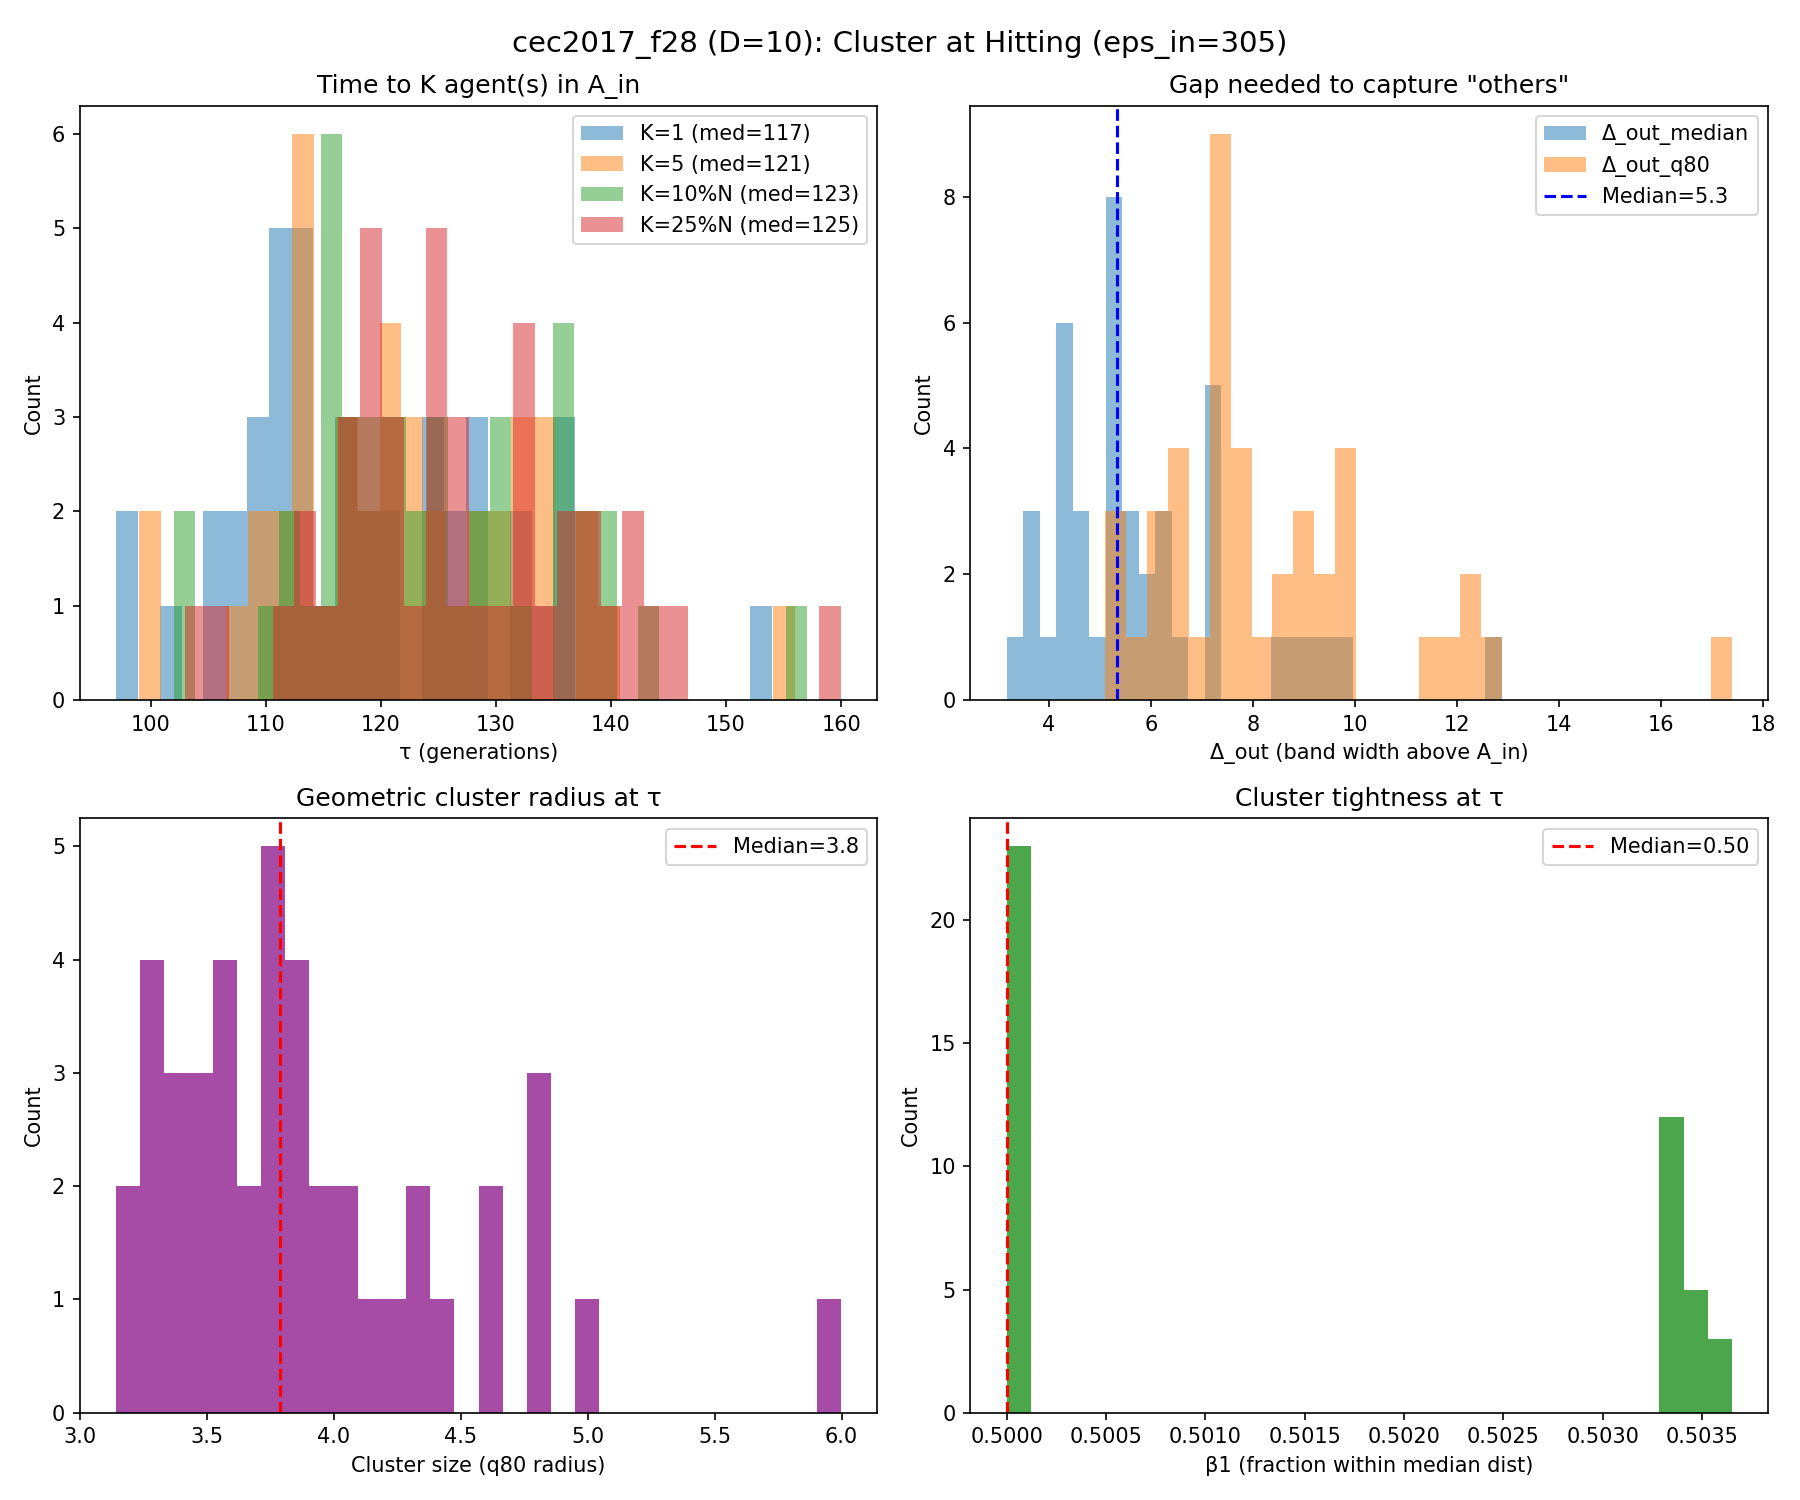

Source data for this figure (header and first rows):
run, K_1_tau, K_1_K_used, K_1_N, K_1_n_in, K_1_f_best_tau, K_1_err_best_tau, K_1_depth_into_Ain, K_1_gap_med, K_1_gap_q80, K_1_gap_le_5, K_1_gap_le_10, K_1_r50, K_1_r80, K_1_tight, K_1_beta_r, K_5_tau, K_5_K_used, K_5_N, K_5_n_in, K_5_f_best_tau, K_5_err_best_tau, K_5_depth_into_Ain, K_5_gap_med
0, inf, , , , , , , , , , , , , , , inf, , , , , , , 
1, 107.0, 1.0, 149.0, 1.0, 3104, 304.3, 0.7265, 5.769, 7.847, 0.3514, 0.9324, 3.207, 3.876, 0.8275, 0.9866, 111.0, 5.0, 148.0, 6.0, 3104, 304.1, 0.8813, 3.46
2, 132.0, 1.0, 142.0, 1.0, 3104, 304.4, 0.6418, 5.265, 7.585, 0.4397, 0.9362, 3.03, 3.721, 0.8143, 1.0, 135.0, 5.0, 142.0, 5.0, 3103, 303.5, 1.525, 3.604
3, 113.0, 1.0, 147.0, 1.0, 3105, 304.9, 0.08244, 7.108, 9.965, 0.2534, 0.8014, 3.713, 4.588, 0.8094, 0.9252, 118.0, 5.0, 146.0, 8.0, 3104, 303.8, 1.223, 3.391
4, 129.0, 1.0, 143.0, 3.0, 3104, 303.9, 1.072, 3.494, 5.12, 0.7714, 0.9929, 2.61, 3.176, 0.8219, 1.0, 130.0, 5.0, 143.0, 7.0, 3104, 303.9, 1.072, 3.152
5, 112.0, 1.0, 148.0, 1.0, 3105, 304.9, 0.1142, 9.578, 12.85, 0.1224, 0.551, 3.976, 4.807, 0.8272, 0.8581, 120.0, 5.0, 145.0, 6.0, 3103, 303, 1.965, 3.066
6, 117.0, 1.0, 146.0, 1.0, 3105, 304.6, 0.4187, 7.162, 9.947, 0.2828, 0.8, 3.574, 4.351, 0.8215, 0.9521, 122.0, 5.0, 145.0, 6.0, 3103, 303.2, 1.755, 3.17
7, 108.0, 1.0, 149.0, 1.0, 3104, 304, 0.9547, 4.178, 6.167, 0.6419, 0.973, 2.772, 3.275, 0.8464, 0.9933, 110.0, 5.0, 148.0, 7.0, 3103, 303.1, 1.888, 2.91
8, 136.0, 1.0, 141.0, 1.0, 3105, 304.9, 0.1261, 6.622, 9.302, 0.3286, 0.8786, 3.418, 4.055, 0.843, 0.9858, 140.0, 5.0, 140.0, 7.0, 3103, 303.4, 1.626, 3.778
9, 124.0, 1.0, 144.0, 1.0, 3104, 304.1, 0.9073, 4.654, 6.693, 0.5664, 1.0, 2.855, 3.393, 0.8415, 1.0, 126.0, 5.0, 144.0, 5.0, 3104, 303.8, 1.156, 3.25
10, 115.0, 1.0, 147.0, 1.0, 3105, 305, 0.03023, 7.059, 9.912, 0.2192, 0.8014, 3.701, 4.235, 0.8739, 0.9456, 120.0, 5.0, 145.0, 6.0, 3103, 303.5, 1.54, 3.067
11, 120.0, 1.0, 145.0, 1.0, 3105, 304.6, 0.4186, 7.354, 9.673, 0.2292, 0.8194, 3.57, 4.398, 0.8118, 0.9379, 125.0, 5.0, 144.0, 6.0, 3104, 303.8, 1.172, 3.574
12, 129.0, 1.0, 143.0, 3.0, 3104, 304.1, 0.8619, 3.171, 5.106, 0.7786, 0.9929, 2.576, 3.142, 0.8198, 1.0, 130.0, 5.0, 143.0, 7.0, 3104, 304.1, 0.8619, 2.509
13, 111.0, 1.0, 148.0, 2.0, 3105, 304.7, 0.2614, 5.201, 7.444, 0.4658, 0.9315, 3.147, 3.861, 0.8152, 0.9797, 114.0, 5.0, 147.0, 11.0, 3103, 302.8, 2.165, 3.292
14, 111.0, 1.0, 148.0, 2.0, 3105, 304.7, 0.2699, 5.285, 7.557, 0.4658, 0.9452, 3.337, 3.885, 0.859, 0.9797, 114.0, 5.0, 147.0, 7.0, 3104, 304.3, 0.7258, 3.16
15, inf, , , , , , , , , , , , , , , inf, , , , , , , 
16, 113.0, 1.0, 147.0, 3.0, 3105, 304.5, 0.4883, 4.293, 6.343, 0.625, 0.9792, 2.645, 3.272, 0.8085, 1.0, 114.0, 5.0, 147.0, 5.0, 3104, 304.2, 0.7518, 3.766
17, inf, , , , , , , , , , , , , , , inf, , , , , , , 
18, 97.0, 1.0, 151.0, 1.0, 3104, 304.2, 0.8217, 5.423, 7.846, 0.4467, 0.94, 3.262, 3.787, 0.8615, 1.0, 100.0, 5.0, 151.0, 6.0, 3104, 303.8, 1.242, 3.417
19, 129.0, 1.0, 143.0, 1.0, 3105, 304.8, 0.1668, 6.333, 9.03, 0.2746, 0.8592, 3.383, 4.155, 0.8144, 0.972, 133.0, 5.0, 142.0, 5.0, 3104, 303.8, 1.191, 3.352
20, 109.0, 1.0, 148.0, 1.0, 3104, 304.4, 0.6284, 8.934, 11.8, 0.09524, 0.619, 4.167, 4.963, 0.8396, 0.8108, 117.0, 5.0, 146.0, 7.0, 3103, 303.4, 1.607, 3.021
21, 124.0, 1.0, 144.0, 1.0, 3104, 303.8, 1.188, 5.277, 7.434, 0.4476, 0.9371, 3.049, 3.78, 0.8066, 0.9931, 128.0, 5.0, 143.0, 7.0, 3104, 303.8, 1.236, 2.629
22, 114.0, 1.0, 147.0, 1.0, 3104, 304.1, 0.9114, 4.484, 6.959, 0.5616, 0.9863, 2.969, 3.631, 0.8176, 1.0, 117.0, 5.0, 146.0, 7.0, 3103, 303.4, 1.575, 3.002
23, 106.0, 1.0, 149.0, 1.0, 3104, 303.8, 1.167, 5.656, 8.165, 0.4122, 0.9122, 2.986, 3.589, 0.832, 0.9866, 110.0, 5.0, 148.0, 5.0, 3104, 303.8, 1.167, 2.984
24, inf, , , , , , , , , , , , , , , inf, , , , , , , 
25, inf, , , , , , , , , , , , , , , inf, , , , , , , 
26, 125.0, 1.0, 144.0, 1.0, 3104, 304.3, 0.7036, 5.716, 7.887, 0.3636, 0.9231, 3.155, 3.75, 0.8414, 0.9792, 129.0, 5.0, 143.0, 7.0, 3103, 302.6, 2.373, 3.002
27, 102.0, 1.0, 150.0, 1.0, 3105, 304.7, 0.3378, 12.87, 17.39, 0.04698, 0.255, 4.783, 5.998, 0.7973, 0.5667, 114.0, 5.0, 147.0, 6.0, 3104, 303.9, 1.146, 2.418
28, 127.0, 1.0, 144.0, 1.0, 3104, 304.2, 0.802, 9.667, 12.24, 0.09091, 0.5315, 3.914, 4.763, 0.8216, 0.8611, 133.0, 5.0, 142.0, 6.0, 3104, 303.8, 1.223, 3.887
29, 136.0, 1.0, 141.0, 3.0, 3104, 303.7, 1.289, 5.088, 7.299, 0.4783, 0.971, 2.988, 3.618, 0.826, 1.0, 138.0, 5.0, 141.0, 8.0, 3104, 303.7, 1.289, 3.436
30, 132.0, 1.0, 142.0, 3.0, 3105, 304.7, 0.2994, 3.758, 5.618, 0.705, 0.9928, 2.926, 3.423, 0.8546, 1.0, 134.0, 5.0, 142.0, 7.0, 3104, 303.5, 1.488, 2.675
31, 117.0, 1.0, 146.0, 1.0, 3104, 304.3, 0.7008, 6.366, 8.789, 0.3103, 0.8897, 3.349, 3.94, 0.85, 0.9726, 123.0, 5.0, 145.0, 11.0, 3104, 303.8, 1.183, 2.413
32, 117.0, 1.0, 146.0, 3.0, 3104, 304.2, 0.8404, 6.216, 9.013, 0.3357, 0.8531, 3.231, 4.027, 0.8022, 0.9726, 121.0, 5.0, 145.0, 6.0, 3104, 303.8, 1.232, 3.367
33, 154.0, 1.0, 137.0, 2.0, 3105, 304.7, 0.3091, 4.397, 5.972, 0.6815, 0.9852, 2.865, 3.449, 0.8307, 1.0, 156.0, 5.0, 137.0, 5.0, 3105, 304.7, 0.3091, 3.361
34, 119.0, 1.0, 146.0, 1.0, 3105, 304.9, 0.1279, 5.929, 8.52, 0.4138, 0.869, 3.177, 3.796, 0.8369, 0.9863, 124.0, 5.0, 144.0, 6.0, 3105, 304.6, 0.391, 2.393
35, 105.0, 1.0, 149.0, 2.0, 3104, 304.4, 0.5713, 4.759, 7.41, 0.551, 0.9388, 2.911, 3.542, 0.8218, 0.9866, 108.0, 5.0, 149.0, 6.0, 3104, 303.9, 1.116, 2.747
36, 126.0, 1.0, 144.0, 1.0, 3105, 304.9, 0.1166, 8.634, 11.55, 0.06294, 0.6713, 3.951, 4.633, 0.8528, 0.8472, 133.0, 5.0, 142.0, 5.0, 3104, 303.6, 1.433, 2.795
37, 112.0, 1.0, 148.0, 1.0, 3105, 304.7, 0.3108, 5.718, 8.846, 0.3605, 0.8639, 3.247, 3.99, 0.8138, 0.9595, 117.0, 5.0, 146.0, 5.0, 3103, 303.3, 1.651, 2.731
38, 109.0, 1.0, 148.0, 1.0, 3105, 304.7, 0.3, 7.077, 9.594, 0.2245, 0.8095, 3.726, 4.341, 0.8583, 0.9257, 114.0, 5.0, 147.0, 5.0, 3104, 304.4, 0.6146, 2.908
39, 135.0, 1.0, 142.0, 2.0, 3104, 304.5, 0.5443, 5.206, 7.476, 0.4714, 0.9929, 3.016, 3.52, 0.8566, 1.0, 137.0, 5.0, 141.0, 6.0, 3103, 303.4, 1.592, 3.667
40, 97.0, 1.0, 151.0, 1.0, 3105, 304.8, 0.2041, 4.339, 7.468, 0.5867, 0.9667, 2.798, 3.552, 0.7876, 1.0, 99.0, 5.0, 151.0, 6.0, 3104, 303.9, 1.131, 3.601
41, inf, , , , , , , , , , , , , , , inf, , , , , , , 
42, 120.0, 1.0, 145.0, 1.0, 3104, 304.2, 0.8454, 4.048, 6.529, 0.6389, 1.0, 2.846, 3.408, 0.8349, 1.0, 122.0, 5.0, 145.0, 6.0, 3104, 304.1, 0.9005, 2.689
43, inf, , , , , , , , , , , , , , , inf, , , , , , , 
44, 114.0, 1.0, 147.0, 3.0, 3104, 304.1, 0.9442, 4.245, 6.165, 0.6528, 0.9931, 2.571, 3.265, 0.7873, 1.0, 115.0, 5.0, 147.0, 7.0, 3104, 304, 1.041, 3.381
45, 113.0, 1.0, 147.0, 1.0, 3104, 304.3, 0.7226, 8.996, 12.19, 0.07534, 0.6233, 3.958, 4.804, 0.8239, 0.8503, 119.0, 5.0, 146.0, 6.0, 3103, 303.1, 1.875, 3.45
46, 111.0, 1.0, 148.0, 1.0, 3104, 304.3, 0.6578, 4.248, 6.475, 0.6599, 0.9864, 2.813, 3.434, 0.819, 1.0, 114.0, 5.0, 147.0, 7.0, 3104, 304.2, 0.8379, 2.143
47, inf, , , , , , , , , , , , , , , inf, , , , , , , 
48, 134.0, 1.0, 142.0, 3.0, 3104, 304.3, 0.7392, 3.656, 5.241, 0.7698, 1.0, 2.735, 3.282, 0.8334, 1.0, 135.0, 5.0, 142.0, 6.0, 3104, 304.3, 0.747, 2.855
49, 109.0, 1.0, 148.0, 1.0, 3105, 304.7, 0.3219, 5.143, 7.295, 0.4898, 0.966, 3.031, 3.635, 0.8339, 0.9797, 112.0, 5.0, 148.0, 6.0, 3103, 303.3, 1.659, 3.722
50, 118.0, 1.0, 146.0, 1.0, 3105, 304.9, 0.07435, 5.333, 7.478, 0.4483, 0.9379, 3.04, 3.88, 0.7836, 0.9658, 121.0, 5.0, 145.0, 7.0, 3104, 303.7, 1.285, 3.076
